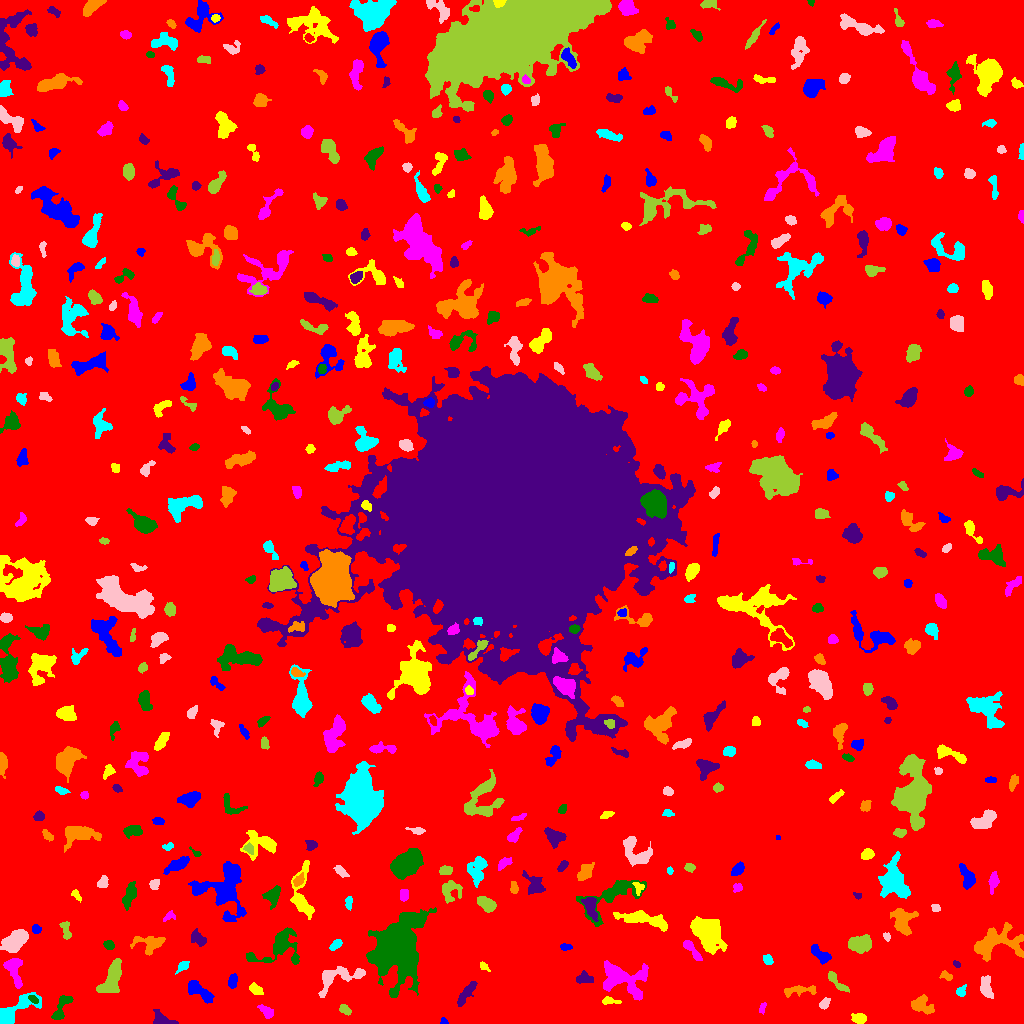

The table this chart was drawn from, first rows:
ID, X, Y, A, B, theta, total_flux, mu_max, mu_median, mu_mean, R_fwhm, R_e, R10, R90, x_start, x_end, y_start, y_end, area, greylevel
0, 505.2, 510.6, 303.3, 301, -0.3745, 1746504, 14.0, 2.0, 2.087, 70.86, 236.6, 89.58, 387, 0, 1023, 0, 1023, 836668, 2.087
1, 444.3, 1.682, 1.881, 1.52, -0.3719, 110.0, 5.0, 2.0, 2.391, 2.394, 1.871, 0.7979, 3.141, 440, 448, 0, 6, 46, 7.391
2, 859.4, 4.741, 3.54, 2.39, -0.1712, 405.0, 6.0, 2.0, 2.832, 4.618, 3.568, 1.382, 5.836, 851, 866, 0, 10, 143, 7.832
3, 266.3, 11.94, 4.222, 2.157, -0.7337, 328.0, 5.0, 2.0, 2.262, 4.26, 3.656, 1.382, 5.917, 257, 273, 5, 19, 145, 7.262
4, 62.15, 16.49, 8.631, 2.686, 1.079, 528.0, 5.0, 2.0, 2.138, 5.441, 4.687, 1.871, 7.464, 51, 73, 4, 28, 247, 7.138
5, 162.9, 3.503, 6.004, 2.85, -0.3398, 569.0, 6.0, 3.0, 2.845, 5.944, 4.406, 1.784, 6.747, 153, 178, 0, 14, 200, 7.845
6, 922, 17.85, 6.09, 3.734, -0.4327, 782.0, 7.0, 2.5, 2.734, 5.499, 5.078, 1.954, 7.979, 911, 934, 9, 29, 286, 7.734
7, 9.513, 9.786, 11.6, 4.051, 0.5921, 4082, 26.0, 4.0, 8.004, 6.604, 5.499, 2.257, 10.14, 0, 41, 0, 31, 510, 12
8, 824.5, 20.01, 3.136, 2.044, 0.9165, 305.0, 5.0, 3.0, 3.02, 4.549, 3.338, 1.382, 4.886, 819, 830, 14, 26, 101, 9.02
9, 345.2, 13.38, 3.266, 1.842, -0.6345, 329.0, 7.0, 3.0, 3.194, 3.742, 3.09, 1.128, 4.853, 339, 351, 8, 19, 103, 8.194
10, 359.5, 20.72, 3.122, 1.392, -0.1999, 133.0, 4.0, 2.0, 1.847, 3.7, 2.585, 1.128, 4.107, 354, 366, 18, 24, 72, 7.847
11, 200, 31.8, 8.49, 3.097, -0.6145, 1574, 11.0, 4.5, 4.981, 5.781, 5.917, 2.185, 9.062, 188, 214, 20, 43, 316, 7.981
12, 608.6, 22.71, 4.926, 1.725, -0.06806, 245.0, 7.0, 2.0, 2.269, 2.326, 2.985, 0.9772, 5.046, 602, 621, 19, 27, 108, 9.269
13, 762.5, 15.81, 2.844, 1.398, 1.269, 168.0, 6.0, 2.0, 2.545, 3.141, 2.459, 0.9772, 3.909, 759, 766, 9, 21, 66, 8.545
14, 33.08, 24.03, 2.693, 1.383, -0.6809, 169.0, 6.0, 2.0, 2.38, 3.241, 2.459, 0.9772, 3.868, 28, 38, 20, 28, 71, 11.38
15, 466.3, 30.13, 7.524, 2.125, 0.9435, 926.0, 8.0, 4.0, 3.907, 6.433, 4.983, 1.954, 7.653, 457, 477, 17, 42, 237, 7.907
16, 801.8, 33.48, 9.4, 2.112, 0.06695, 287.0, 3.0, 1.0, 1.253, 5.078, 4.222, 1.693, 6.84, 784, 816, 26, 38, 229, 8.253
17, 960.9, 31.83, 2.655, 2.051, 0.9634, 222.0, 6.0, 2.0, 2.337, 3.432, 2.764, 1.128, 4.583, 956, 966, 27, 39, 95, 7.337
18, 986.4, 34.38, 4.96, 2.637, -1.396, 583.0, 8.0, 2.0, 2.535, 4.478, 4.029, 1.493, 7.069, 980, 993, 25, 48, 230, 7.535
19, 836.8, 42.12, 8.173, 1.909, -0.8325, 325.0, 5.0, 2.0, 1.766, 3.7, 4.107, 1.493, 6.482, 828, 849, 31, 52, 184, 9.766
20, 866.2, 43.59, 17.27, 7.998, 0.2488, 2915, 8.0, 2.0, 2.55, 9.253, 10.23, 3.7, 16.07, 819, 894, 21, 61, 1143, 7.55
21, 232.6, 41.97, 3.275, 1.798, 1.408, 194.0, 5.0, 1.0, 1.577, 3.432, 3.09, 1.128, 4.82, 228, 237, 35, 50, 123, 7.577
22, 255.4, 34.17, 3.563, 2.148, -0.5811, 299.0, 5.0, 2.0, 2.3, 3.949, 3.432, 1.262, 5.499, 249, 263, 29, 41, 130, 7.3
23, 13.41, 55.48, 7.562, 3.658, -1.304, 933.0, 8.0, 2.0, 2.845, 5.614, 4.951, 1.954, 8.292, 3, 22, 35, 65, 328, 9.845
24, 396.5, 76.78, 13.42, 10.13, 1.281, 35109, 63.0, 7.0, 12.52, 10.37, 11.6, 4.334, 23.08, 366, 436, 26, 116, 2805, 16.52
25, 583.9, 45.16, 4.411, 2.638, 7.1279598107721085e-06, 335.0, 4.0, 2.0, 2.094, 5.917, 4.068, 1.596, 6.155, 576, 593, 40, 53, 160, 7.094
26, 946.3, 47.61, 3.36, 1.96, -0.4404, 316.0, 7.0, 3.0, 3.473, 3.7, 3.09, 1.128, 4.787, 939, 952, 43, 53, 91, 7.473
27, 182.7, 57.4, 2.795, 1.764, 0.6778, 314.0, 9.0, 2.0, 2.907, 3.038, 2.706, 0.9772, 4.37, 175, 189, 49, 62, 108, 9.907
28, 337, 46.11, 13.42, 5.626, 0.3464, 1293, 7.0, 2.0, 2.525, 6.555, 6.699, 2.646, 10.72, 318, 365, 26, 57, 512, 7.525
29, 112.1, 45.86, 9.827, 3.89, 1.178, 2531, 12.0, 5.0, 5.012, 8.215, 7.159, 2.706, 10.94, 96, 121, 31, 65, 505, 9.012
30, 561.5, 48.65, 5.041, 2.581, 1.237, 645.0, 7.0, 3.0, 3.028, 5.046, 4.37, 1.693, 7.024, 555, 569, 38, 58, 213, 8.028
31, 820.3, 68.9, 6.335, 2.48, -0.6439, 704.0, 8.0, 3.0, 3.215, 5.232, 4.37, 1.693, 7.001, 811, 831, 59, 79, 219, 9.215
32, 484, 57.17, 3.047, 1.568, -0.6894, 132.0, 4.0, 2.0, 1.913, 3.656, 2.585, 0.9772, 4.107, 480, 490, 52, 62, 69, 7.913
33, 620.6, 45.48, 11.7, 7.038, -0.2735, 4679, 18.0, 4.0, 5.372, 6.979, 8.195, 2.985, 14.32, 603, 648, 23, 63, 871, 9.372
34, 279.8, 76.51, 13.46, 8.494, 0.4163, 2310, 8.0, 3.0, 3.407, 9.15, 8.156, 3.192, 13.17, 246, 299, 59, 96, 678, 7.407
35, 956.6, 59.04, 1.964, 1.397, -0.6427, 83.0, 3.0, 2.0, 1.729, 2.932, 2.111, 0.7979, 3.338, 953, 960, 56, 63, 48, 7.729
36, 150.5, 80.01, 7.508, 4.442, 0.03506, 856.0, 6.0, 2.0, 2.525, 7.159, 5.698, 2.257, 8.921, 130, 165, 68, 87, 339, 7.525
37, 767.6, 63.72, 2.496, 2.047, -1.091, 309.0, 8.0, 3.0, 3.323, 3.785, 2.932, 1.128, 4.549, 763, 773, 59, 69, 93, 8.323
38, 14.12, 81.81, 6.231, 3.809, 0.6921, 4431, 23.0, 9.0, 9.781, 7.442, 6.18, 2.459, 9.918, 0, 28, 71, 94, 453, 14.78
39, 861.1, 79.94, 6.077, 3.919, 0.1887, 1694, 12.0, 4.0, 4.758, 6.077, 5.89, 2.185, 9.356, 848, 871, 70, 89, 356, 8.758
40, 456, 83.36, 5.48, 2.813, 1.443, 618.0, 6.0, 3.0, 2.835, 5.971, 4.549, 1.784, 7.225, 448, 462, 73, 95, 218, 7.835
41, 565.6, 76.41, 2.885, 1.568, -0.01131, 175.0, 4.0, 2.0, 2.273, 4.222, 2.821, 1.128, 4.184, 560, 572, 73, 80, 77, 7.273
42, 707.9, 91.26, 7.972, 5.703, -0.9781, 7853, 28.0, 7.0, 9.185, 7.878, 7.858, 3.038, 13.4, 690, 727, 69, 107, 855, 13.18
43, 691.1, 74.37, 6.962, 1.922, -0.894, 604.0, 9.0, 3.0, 3.283, 3.523, 4.029, 1.493, 6.555, 683, 702, 63, 83, 184, 8.283
44, 108.6, 78.49, 2.585, 1.972, -0.289, 255.0, 6.0, 3.0, 2.742, 3.989, 2.932, 1.128, 4.549, 103, 114, 74, 83, 93, 8.742
45, 198.1, 85.25, 4.539, 2.603, -0.7026, 946.0, 12.0, 5.0, 5.227, 5.14, 4.146, 1.596, 6.507, 191, 206, 77, 95, 181, 9.227
46, 995.7, 80.31, 13.81, 7.16, 0.1641, 3478, 11.0, 4.0, 4.121, 7.59, 9.202, 3.338, 14.41, 974, 1023, 62, 101, 844, 8.121
47, 335.6, 78.72, 3.365, 1.819, 0.726, 353.0, 7.0, 3.0, 3.299, 3.909, 3.192, 1.262, 4.983, 329, 342, 73, 84, 107, 8.299
48, 886.6, 86.9, 2.073, 1.645, -1.215, 105.0, 4.0, 2.0, 1.842, 3.192, 2.326, 0.7979, 3.742, 883, 890, 82, 91, 57, 6.842
49, 65.71, 93.44, 4.913, 2.033, -1.34, 331.0, 4.0, 2.0, 2.348, 5.67, 3.827, 1.596, 5.642, 59, 71, 84, 102, 141, 7.348
50, 795.2, 100.4, 6.51, 2.616, -0.7692, 664.0, 7.0, 2.0, 2.721, 4.951, 4.652, 1.784, 7.399, 782, 803, 88, 111, 244, 7.721
51, 35.89, 94.57, 2.248, 1.995, -0.3793, 253.0, 7.0, 3.0, 3.163, 3.29, 2.706, 0.9772, 4.222, 32, 41, 90, 99, 80, 11.16
52, 643.2, 104.2, 13.87, 3.023, -0.2003, 1617, 9.0, 3.0, 3.086, 6.358, 6.531, 2.459, 10.76, 613, 667, 92, 113, 524, 8.086
53, 169.3, 107.4, 3.104, 2.081, 0.3962, 133.0, 4.0, 1.0, 1.529, 3.7, 2.821, 1.128, 4.406, 163, 175, 102, 113, 87, 7.529
54, 613.1, 129.1, 17.5, 7.026, 0.5186, 1734, 8.0, 2.0, 2.385, 6.604, 7.777, 2.706, 12.98, 576, 646, 97, 143, 727, 7.385
55, 590.3, 117.2, 5.394, 2.558, -1.276, 743.0, 8.0, 3.0, 3.045, 5.499, 4.37, 1.693, 7.047, 581, 598, 102, 126, 244, 11.05
56, 902.3, 102.2, 6.773, 4.995, -1.36, 1321, 7.0, 3.0, 3.13, 7.464, 6.257, 2.523, 9.739, 890, 918, 88, 115, 422, 8.13
57, 348.9, 121.3, 3.273, 1.606, 1.539, 294.0, 7.0, 3.0, 3.341, 3.613, 2.877, 1.128, 4.442, 345, 352, 113, 127, 88, 10.34
58, 935.6, 115.4, 2.286, 1.952, -1.281, 154.0, 4.0, 2.0, 2.299, 3.909, 2.706, 0.9772, 3.989, 931, 940, 112, 119, 67, 7.299
59, 486.8, 118.9, 4.69, 2.775, -0.6537, 951.0, 10.0, 4.0, 4.153, 5.382, 4.514, 1.784, 7.247, 477, 496, 111, 127, 229, 9.153
... 475 more rows
